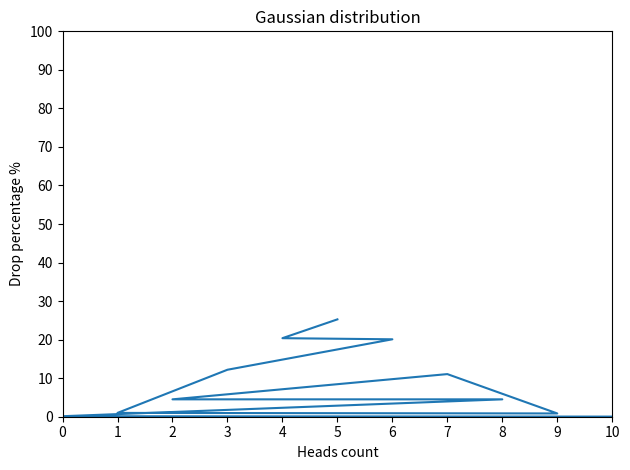

This figure's Python source:
import random
import matplotlib.pyplot as plt


def flip_coin() -> dict:
    coin_dict = {}
    for _ in range(10000):
        heads = 0
        for i in range(10):
            if random.random() < 0.5:
                heads += 1
        if heads in coin_dict:
            coin_dict[heads] += 1
        else:
            coin_dict[heads] = 1
    for key in coin_dict:
        coin_dict[key] = coin_dict[key] / 100
    return coin_dict


def draw_gaussian_distribution_graph(result: dict) -> None:
    x_axis = list(result.keys())
    y_axis = list(result.values())

    plt.plot(x_axis, y_axis)
    plt.axis([0, 10, 0, 100])
    plt.xticks(range(11))
    plt.yticks(range(0, 101, 10))
    plt.title("Gaussian distribution")
    plt.xlabel("Heads count")
    plt.ylabel("Drop percentage %")
    plt.tight_layout()
    plt.show()


results = flip_coin()
draw_gaussian_distribution_graph(results)
